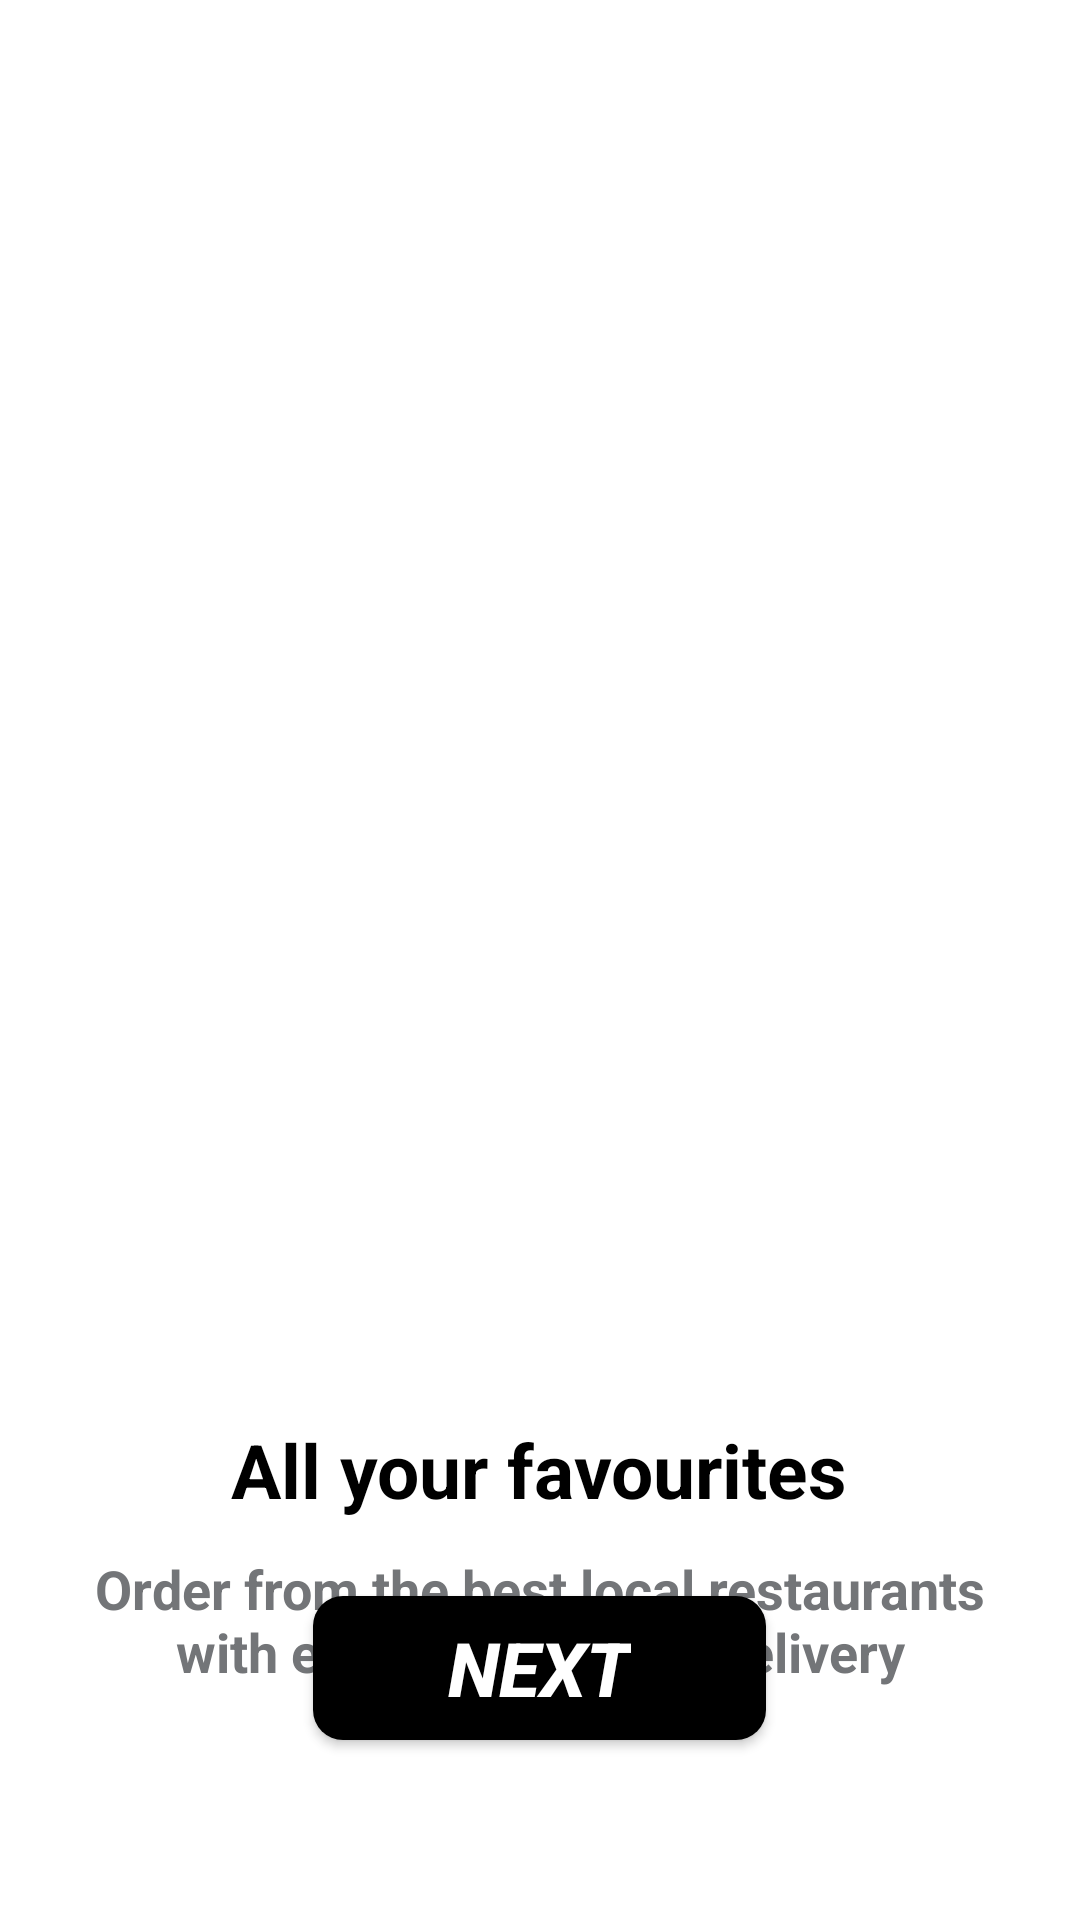

Reconstruct the res/layout file that produces this screen, plus the resources it refers to.
<!-- AndroidManifest.xml: application theme Theme.Y2S2_assignment2 -->
<!-- res/layout/activity_main2.xml -->
<?xml version="1.0" encoding="utf-8"?>

<FrameLayout xmlns:android="http://schemas.android.com/apk/res/android"
    xmlns:app="http://schemas.android.com/apk/res-auto"
    xmlns:tools="http://schemas.android.com/tools"
    android:id="@+id/main"
    android:layout_width="match_parent"
    android:layout_height="match_parent"
    tools:context=".MainActivity2"
    android:background="@color/white"
    >


    <ImageView
        android:id="@+id/imageView5"
        android:layout_width="wrap_content"
        android:layout_height="wrap_content"
        android:layout_marginTop="30dp"
        app:srcCompat="@drawable/mainimg2"
        android:layout_gravity="center_horizontal"/>

    <TextView
        android:id="@+id/textView3"
        android:layout_width="wrap_content"
        android:layout_height="wrap_content"
        android:text="eCommerce Shop"
        android:textColor="@color/white"
        android:textSize="25sp"
        android:textStyle="bold"
        android:layout_marginTop="140dp"
        android:layout_marginLeft="30dp"

        />

    <View
        android:layout_width="380dp"
        android:layout_height="2dp"
        android:layout_marginTop="200dp"
        android:layout_marginBottom="8dp"
        android:background="@color/white"
        android:layout_gravity="center|top"


        />

    <TextView
        android:id="@+id/textView4"
        android:layout_width="wrap_content"
        android:layout_height="wrap_content"
        android:text="Browse ,select and buy\neverthing you need"
        android:textColor="@color/white"
        android:textSize="25sp"

        android:layout_marginTop="230dp"
        android:layout_marginLeft="30dp"

        />

    <ImageView
        android:id="@+id/imageView6"
        android:layout_width="wrap_content"
        android:layout_height="wrap_content"
        app:srcCompat="@drawable/main2i1"
        android:layout_marginTop="-50dp"


        android:layout_gravity="center"

        />

    <TextView
        android:id="@+id/textView5"
        android:layout_width="wrap_content"
        android:layout_height="wrap_content"
        android:text="@string/ob1_header"
        android:textColor="@color/black"
        android:textSize="25sp"
        android:textStyle="bold"
        android:layout_gravity="center"
        android:layout_marginTop="170dp"

        />

    <TextView
        android:id="@+id/textView6"
        android:layout_width="300dp"
        android:gravity="center_horizontal"
        android:layout_height="wrap_content"
        android:text="@string/ob1_description"
        android:textColor="@color/gray1"
        android:textSize="18sp"
        android:textStyle="bold"
        android:layout_gravity="center"
        android:layout_marginTop="220dp"

        />

    <androidx.appcompat.widget.AppCompatButton
        android:id="@+id/button2"
        android:layout_width="wrap_content"
        android:layout_height="wrap_content"
        android:layout_gravity="center_horizontal|bottom"
        android:layout_marginBottom="60dp"
        android:background="@drawable/main_button1"
        android:paddingLeft="45dp"
        android:paddingRight="45dp"
        android:text="@string/ob1_btn"
        android:textSize="25sp"
        android:textColor="@color/white"
        android:textStyle="bold|italic"/>


</FrameLayout>
<!-- resources referenced by this layout -->
<resources>
  <color name="black">#FF000000</color>
  <color name="gray1">#737578</color>
  <color name="white">#FFFFFFFF</color>
  <!-- drawable main_button1 (drawable) -->
  <?xml version="1.0" encoding="utf-8"?>
  
  <selector xmlns:android="http://schemas.android.com/apk/res/android">
  
      <item>
          <shape android:shape="rectangle">
              <corners android:radius="10dp"></corners>
              <solid android:color="@color/black"></solid>
          </shape>
      </item>
  
  </selector>
  <string name="ob1_btn">Next</string>
  <string name="ob1_description">Order from the best local restaurants
          with easy, on-demand delivery</string>
  <string name="ob1_header">All your favourites</string>
  <style name="Theme.Y2S2_assignment2" parent="Base.Theme.Y2S2_assignment2" />
  <style name="Base.Theme.Y2S2_assignment2" parent="Theme.Material3.DayNight.NoActionBar">
          
          
      </style>
</resources>
